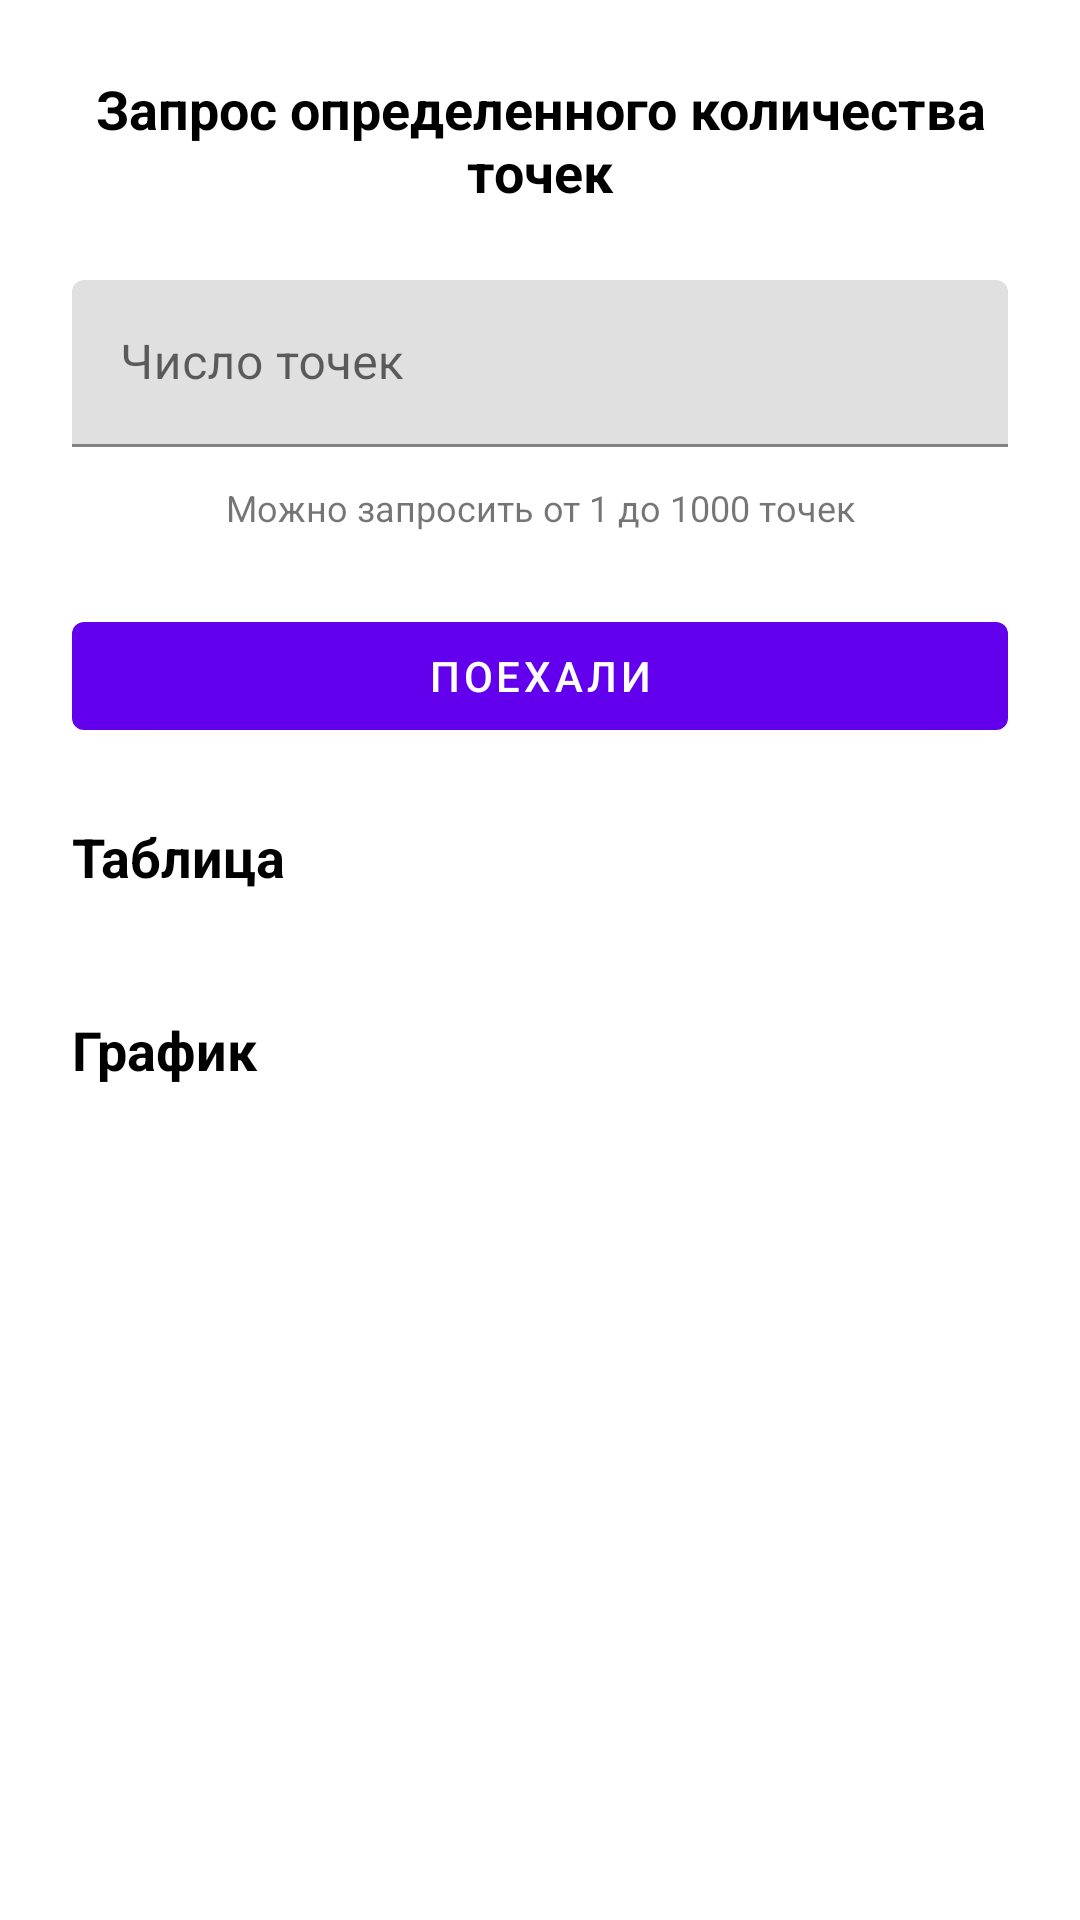

Android layout source for this screen:
<!-- AndroidManifest.xml: application theme Theme.HrChallenge -->
<!-- res/layout/activity_main.xml -->
<?xml version="1.0" encoding="utf-8"?>
<androidx.core.widget.NestedScrollView
    xmlns:android="http://schemas.android.com/apk/res/android"
    xmlns:tools="http://schemas.android.com/tools"
    android:layout_width="match_parent"
    android:layout_height="match_parent"
    android:fillViewport="true"
    tools:context=".ui.main.MainActivity">

    <LinearLayout
        android:layout_width="match_parent"
        android:layout_height="match_parent"
        android:orientation="vertical">

        <TextView
            android:layout_width="match_parent"
            android:layout_height="wrap_content"
            android:layout_marginTop="24dp"
            android:layout_marginHorizontal="24dp"
            android:gravity="center_horizontal"
            android:textAppearance="@style/TextHeaderStyle"
            android:text="@string/main_points"/>

        <com.google.android.material.textfield.TextInputLayout
            android:layout_width="match_parent"
            android:layout_height="wrap_content"
            android:layout_marginTop="24dp"
            android:layout_marginHorizontal="24dp">

            <com.google.android.material.textfield.TextInputEditText
                android:id="@+id/main_count_view"
                android:layout_width="match_parent"
                android:layout_height="wrap_content"
                android:hint="@string/main_count"
                android:inputType="number"
                android:imeOptions="actionDone"/>

        </com.google.android.material.textfield.TextInputLayout>

        <TextView
            android:layout_width="match_parent"
            android:layout_height="wrap_content"
            android:layout_marginTop="12sp"
            android:layout_marginHorizontal="24dp"
            android:gravity="center_horizontal"
            android:textSize="12sp"
            android:text="@string/main_points_restrict"/>

        <com.google.android.material.button.MaterialButton
            android:id="@+id/main_action_button"
            android:layout_width="match_parent"
            android:layout_height="wrap_content"
            android:layout_marginTop="24dp"
            android:layout_marginHorizontal="24dp"
            android:text="@string/main_action"/>

        <TextView
            android:layout_width="wrap_content"
            android:layout_height="wrap_content"
            android:layout_marginTop="24dp"
            android:layout_marginStart="24dp"
            android:textAppearance="@style/TextHeaderStyle"
            android:text="@string/main_table"/>

        <androidx.recyclerview.widget.RecyclerView
            android:id="@+id/main_table_view"
            android:layout_width="match_parent"
            android:layout_height="wrap_content"
            android:layout_marginTop="16dp"/>

        <TextView
            android:layout_width="wrap_content"
            android:layout_height="wrap_content"
            android:layout_marginTop="24dp"
            android:layout_marginStart="24dp"
            android:textAppearance="@style/TextHeaderStyle"
            android:text="@string/main_chart"/>
        
        <HorizontalScrollView
            android:layout_width="match_parent"
            android:layout_height="250dp"
            android:layout_marginTop="16dp"
            android:layout_marginBottom="24dp">

            <FrameLayout
                android:id="@+id/main_chart_layout"
                android:layout_width="wrap_content"
                android:layout_height="match_parent"/>

        </HorizontalScrollView>

    </LinearLayout>

</androidx.core.widget.NestedScrollView>
<!-- resources referenced by this layout -->
<resources>
  <string name="main_action">Поехали</string>
  <string name="main_chart">График</string>
  <string name="main_count">Число точек</string>
  <string name="main_points">Запрос определенного количества точек</string>
  <string name="main_points_restrict">Можно запросить от 1 до 1000 точек</string>
  <string name="main_table">Таблица</string>
  <style name="TextHeaderStyle">
          <item name="android:textSize">18sp</item>
          <item name="android:textColor">@color/black</item>
          <item name="android:textStyle">bold</item>
      </style>
  <style name="Theme.HrChallenge" parent="Theme.MaterialComponents.DayNight.DarkActionBar">
          
          <item name="colorPrimary">@color/purple_500</item>
          <item name="colorPrimaryVariant">@color/purple_700</item>
          <item name="colorOnPrimary">@color/white</item>
          
          <item name="colorSecondary">@color/teal_200</item>
          <item name="colorSecondaryVariant">@color/teal_700</item>
          <item name="colorOnSecondary">@color/black</item>
          
          <item name="android:statusBarColor" tools:targetApi="l">?attr/colorPrimaryVariant</item>
          
      </style>
  <!-- not gathered from this repository: default colours our renderer supplied (Android Studio template values) -->
  <color name="purple_500">#FF6200EE</color>
  <color name="purple_700">#FF3700B3</color>
  <color name="teal_200">#FF03DAC5</color>
  <color name="teal_700">#FF018786</color>
  <color name="black">#FF000000</color>
  <color name="white">#FFFFFFFF</color>
</resources>
